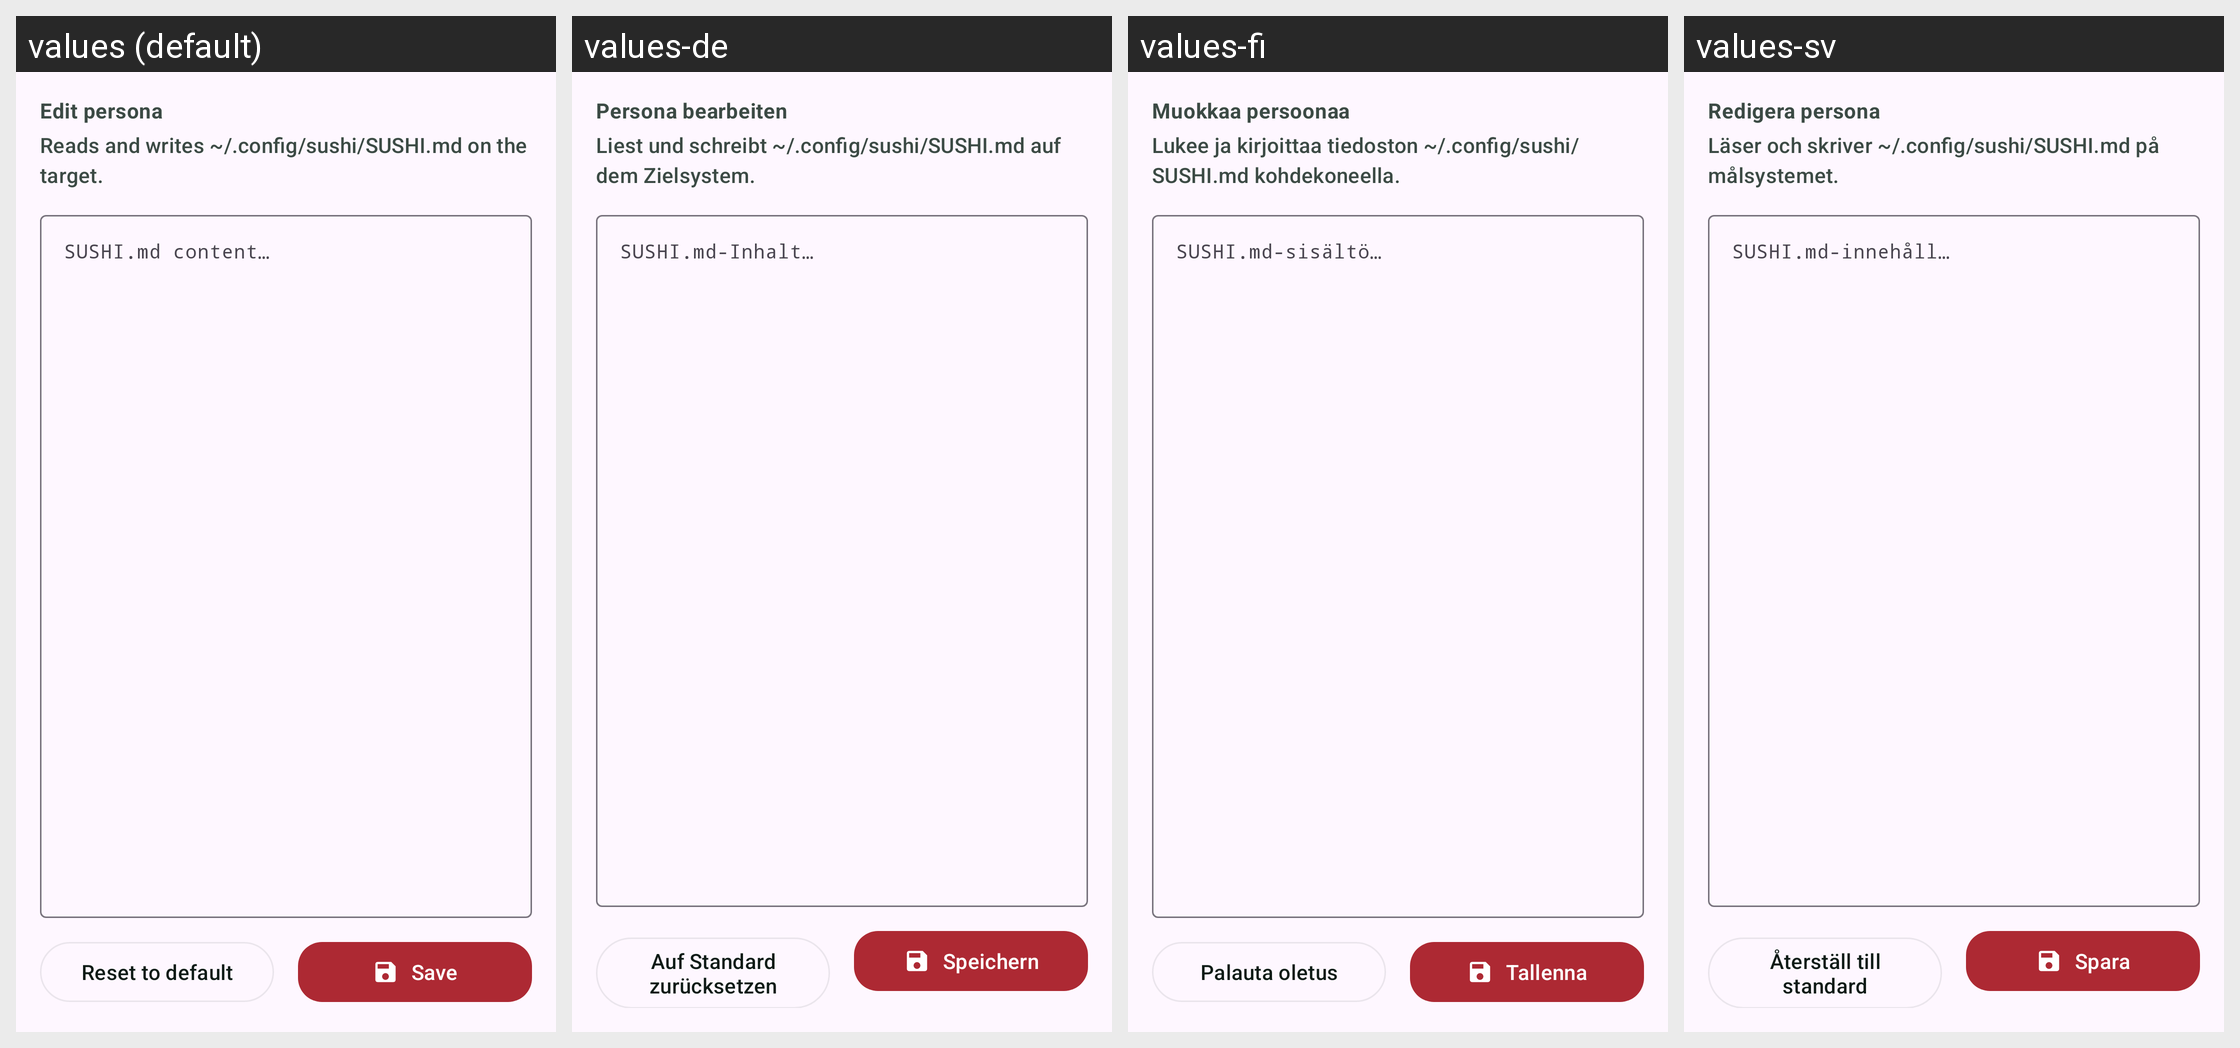

Here is an Android app screen in its default locale and in the app's own translations. Write out the translated-string differences for the strings that appear on this screen.
Android screen res/layout/activity_persona_editor.xml rendered under 4 locales, left to right: values (default), values-de, values-fi, values-sv. Device: Nexus 5 (rendered at 1080×1920; each locale shown at half size, 540×960, under a caption strip naming it); theme Theme.Sushi.
Other locales in the repository, not shown: values-es.
Strings drawn on this screen, with the default value and each locale's value (text and hints the layout hard-codes, and strings that could not be matched under every locale, appear in the picture but are not listed):

persona_editor_title
  values: Edit persona
  values-de: Persona bearbeiten
  values-fi: Muokkaa persoonaa
  values-sv: Redigera persona

persona_editor_subtitle
  values: Reads and writes ~/.config/sushi/SUSHI.md on the target.
  values-de: Liest und schreibt ~/.config/sushi/SUSHI.md auf dem Zielsystem.
  values-fi: Lukee ja kirjoittaa tiedoston ~/.config/sushi/SUSHI.md kohdekoneella.
  values-sv: Läser och skriver ~/.config/sushi/SUSHI.md på målsystemet.

persona_editor_hint
  values: SUSHI.md content…
  values-de: SUSHI.md-Inhalt…
  values-fi: SUSHI.md-sisältö…
  values-sv: SUSHI.md-innehåll…

persona_editor_reset
  values: Reset to default
  values-de: Auf Standard zurücksetzen
  values-fi: Palauta oletus
  values-sv: Återställ till standard

persona_editor_save
  values: Save
  values-de: Speichern
  values-fi: Tallenna
  values-sv: Spara
